Dataset: ProvaDV (GitHub, nigno17/Datasets). Classes: apple, banana, dice, flat screwdriver, hammer, lemon, orange, spatula, tennis ball.

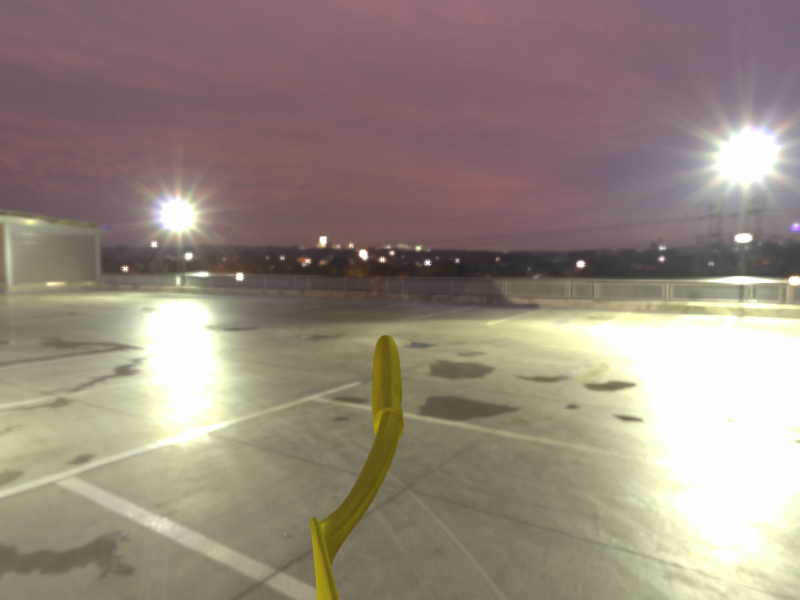
Label: spatula

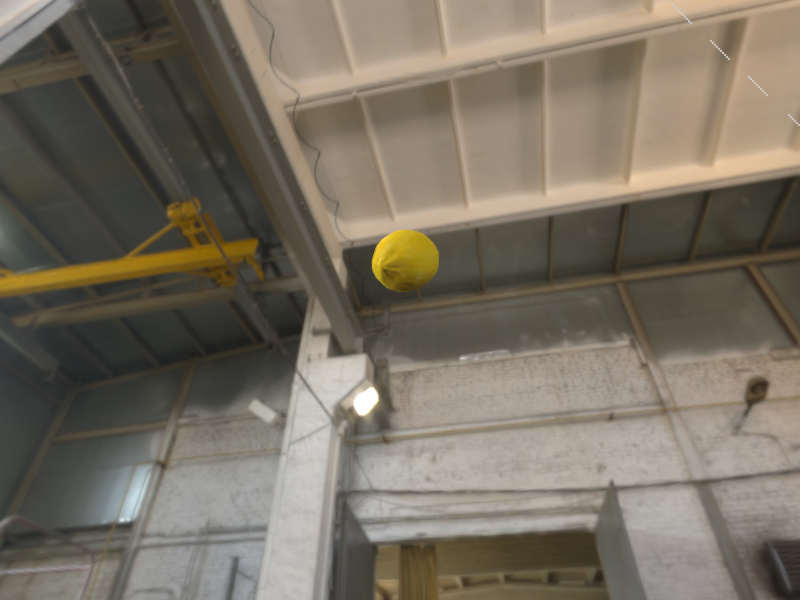
Label: lemon

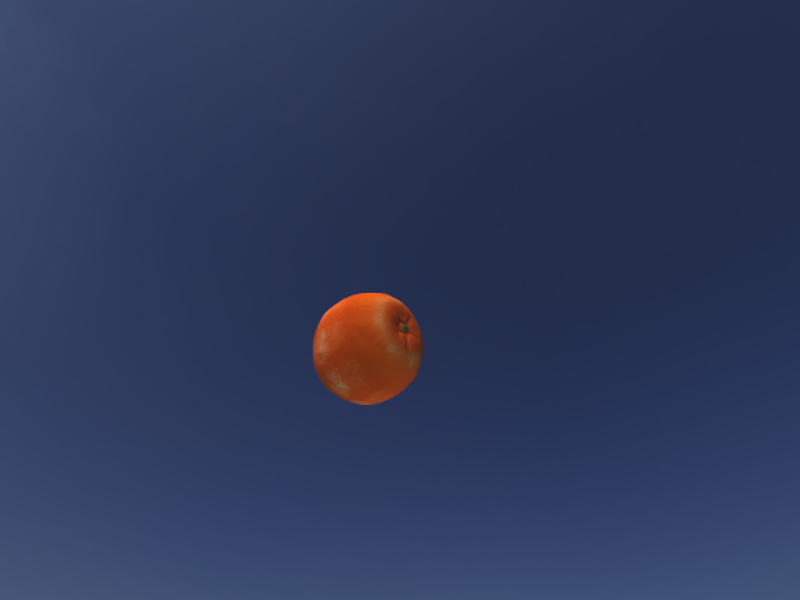
Label: orange

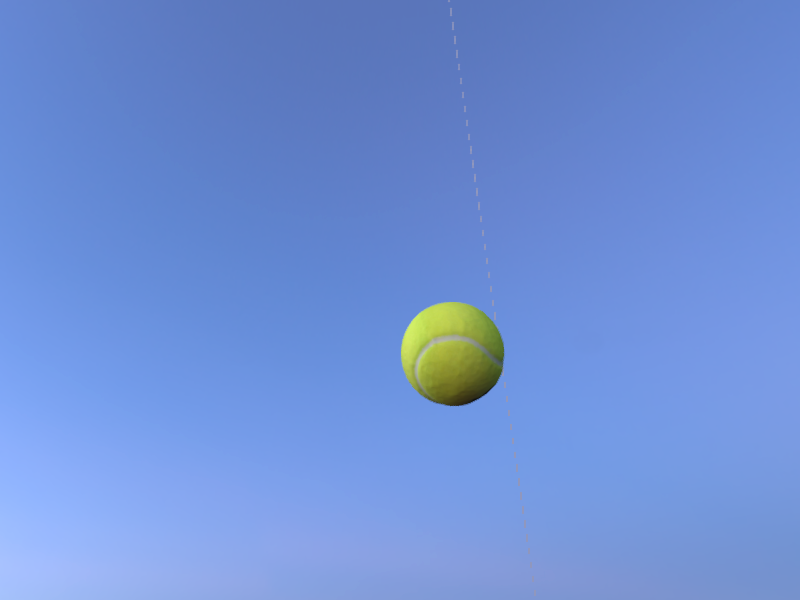
Label: tennis ball

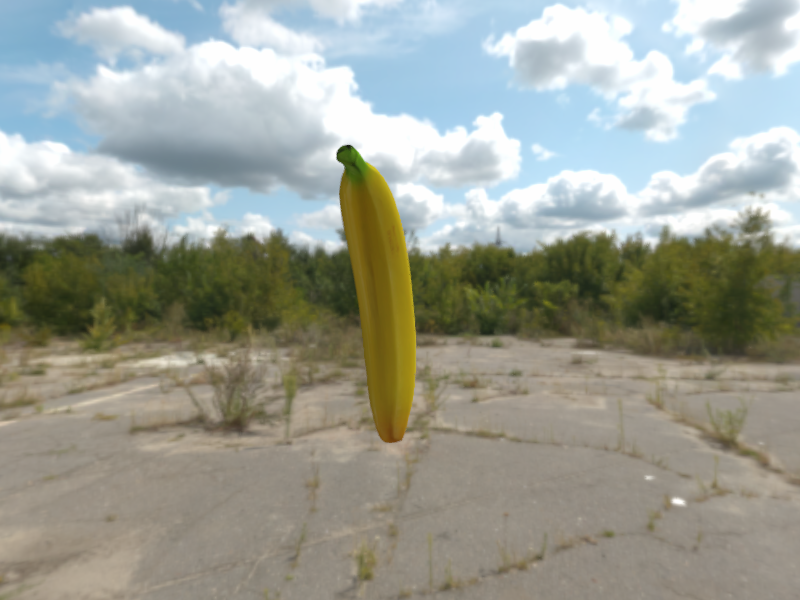
Label: banana

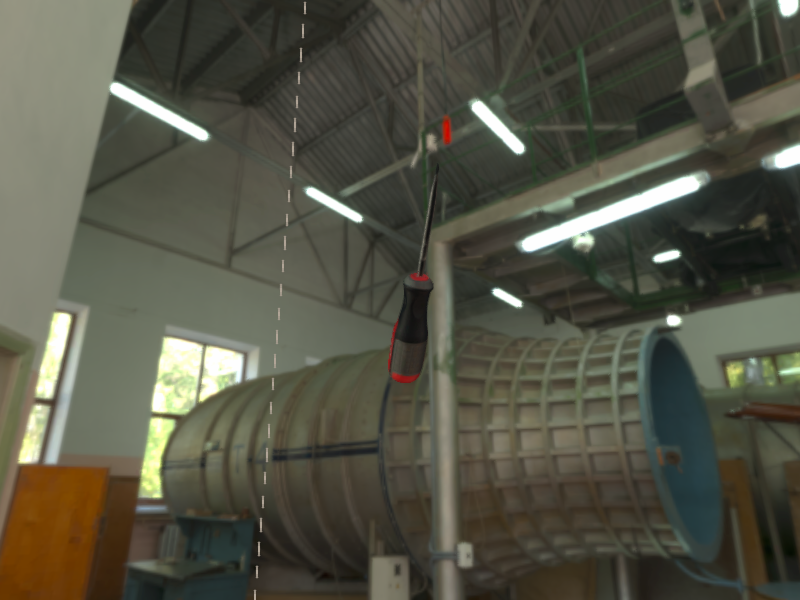
Label: flat screwdriver
